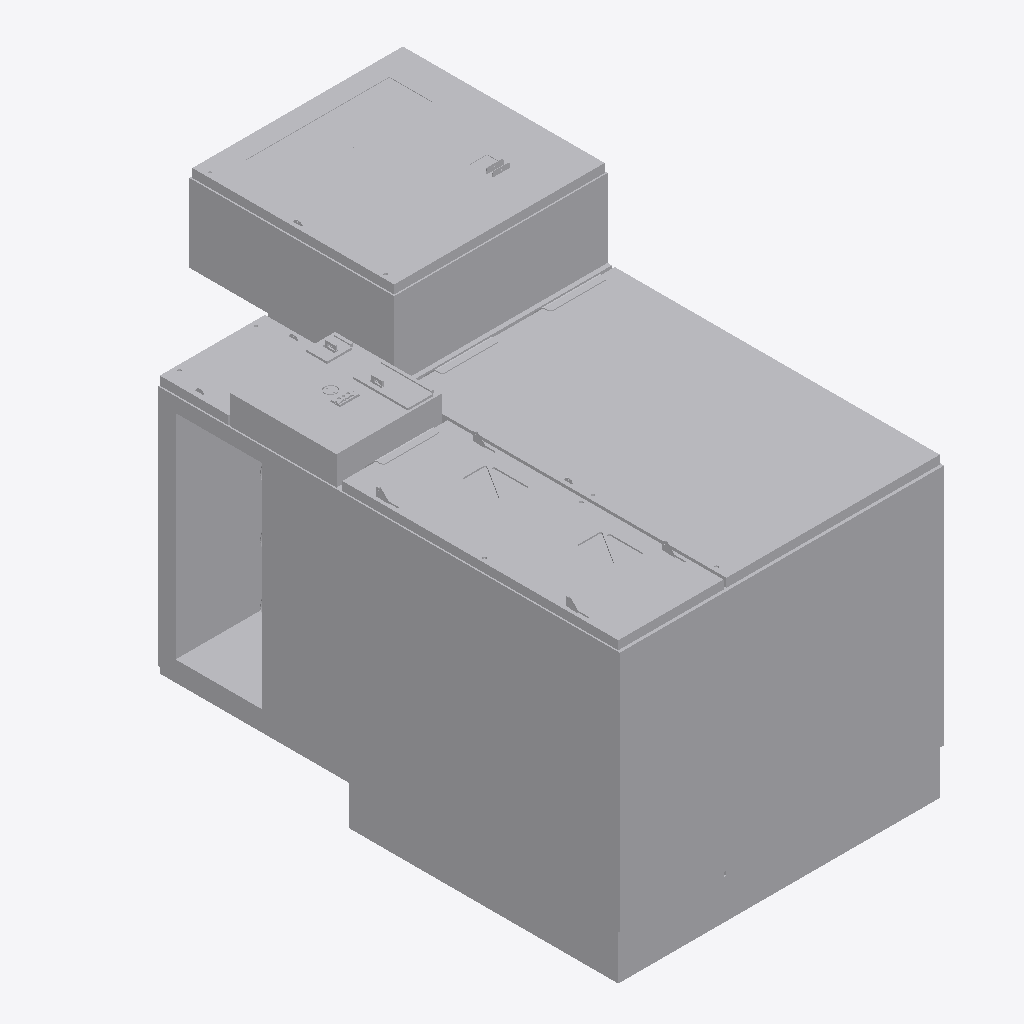
Isometric view of an IFC building model (IFC-SPF (STEP), schema IFC2X3, length unit metre), seen from the south-west, elements coloured by IFC class: 1 other element (light grey).
Extent 1.1 m × 1.9 m × 1.3 m (x, y, z). Storeys (1): Default Storey at 0.00 m. Elements (1): 1 IfcBuildingElementProxy.

HEADER;
FILE_DESCRIPTION(('IFC2X3'),'2;1');
FILE_NAME('BR6-CM3.IFC','2020-07-30T14:30:35',('PROJETOS_1'),('Microsoft'),'SwIFC','SolidWorks 2014','');
FILE_SCHEMA(('IFC2X3'));
ENDSEC;
DATA;
#1=IFCPROJECT('1Szq2oOr14RuHuFYbi6HvK',#2,'Default Project','','','','',(#8),#15);
#19=IFCSITE('3Id5gw0ND7OhmWK0aToB1b',#2,'Default Site','','',#20,$,'',.ELEMENT.,(0,0,0,0),(0,0,0,0),0.0,'',$);
#22=IFCBUILDING('3b6s51oG54kwzVWRBRWeKM',#2,'Default Building','','',#23,$,'',.ELEMENT.,$,$,$);
#25=IFCBUILDINGSTOREY('3qYzMyV3TCiOvRyIfWPvsg',#2,'Default Storey','','',#26,$,'',.ELEMENT.,0.0);
#28=IFCBUILDINGELEMENTPROXY('0SErwBrr90wPW_ZK_4Pikg',#2,'BR6-CM3','','BR6-CM3',#30,#29,'97A56CC2-260D-4CF4-B7-B5-D5673199BDA4',.ELEMENT.);
ENDSEC;
